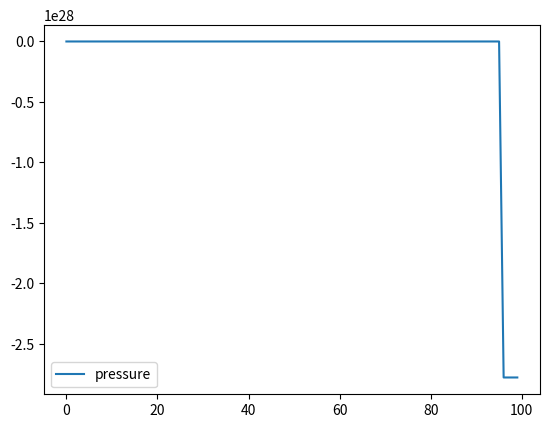
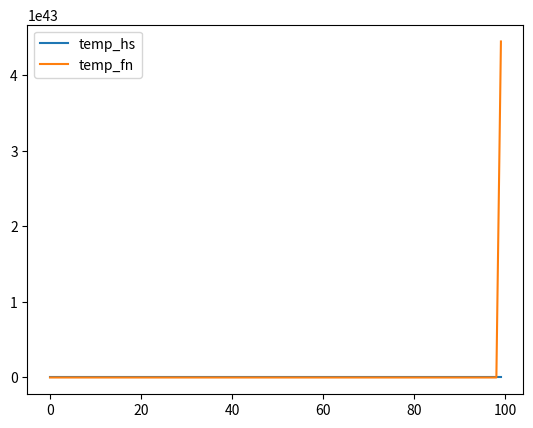

Reproduce these figures in Python, in order.
import numpy as np
import matplotlib.pyplot as plt
import scipy.optimize as opt
import itertools

nodes = [1, 2, 3, 4, 5]    # total no of nodes
hs = [1]    # heat structure nodes
fn = [2, 3, 4, 5]    # fluid nodes
links = [1, 2, 3, 4, 5]
fl = [2, 3, 4, 5]
cond_links = []
conv_links = [1]

rho = 850    # kg/m3
mu = 4.15e-4
Dh = np.ones(len(fl)) * 0.1   # hydraulic diameter of the pipes
cp = 1.3e3    # specific heat of the sodium
dt = 1e-8    # seconds
nit = 100
area = np.ones(len(fl)) * 0.00785
link_len = np.ones(len(fl)) * 1
# A_k/L_k matrix
a_l = np.diag(np.ones(len(fl))) * area

# mass flow rate matrix
amw = np.array([[-1, 0, 0, 0],
                [1, -1, 0, 0],
                [0, 1, -1, 0],
                [0, 0, 1, -1]])

# pressure difference matrix
awp = - amw.transpose().dot(a_l)

# old friction fasctor
# friction_matrix = np.diag(np.ones(len(fl))*32*4.15e-4 *
#                           1/800/0.00785/0.1**2).dot(a_l)

ahhq = np.array([-1, 0, 0, 0, 0])
ahhq = ahhq.reshape(len(hs), len(links))
ahfq = np.array([[1, -1, 0, 0, 0],
                 [0, 0, 0, 0, 0],
                 [0, 0, 0, 0, 0],
                 [0, 0, 0, 0, 0]])

aqt = np.hstack([-ahhq.transpose(), -ahfq.transpose()])
u_matrix = np.diag(np.ones(aqt.shape[0])) * 0.0001
q = u_matrix.dot(aqt)
ahfqt = ahfq.dot(q)
ahhqt = ahhq.dot(q)

ahfqt1 = ahfqt[:, :len(hs)]
ahfqt2 = ahfqt[:, len(hs):]

ahhqt1 = ahhqt[:, :len(hs)]
ahhqt2 = ahhqt[:, len(hs):]


def mat_f(ahw):
    mat1 = np.hstack([np.zeros([amw.shape[0], awp.shape[1]]), amw,
                      np.zeros([amw.shape[0], ahhqt1.shape[1]]),
                      np.zeros([amw.shape[0], ahhqt2.shape[1]])])
    mat2 = np.hstack([awp, friction_matrix,
                      np.zeros([awp.shape[0], ahhqt1.shape[1]]),
                      np.zeros([amw.shape[0], ahhqt2.shape[1]])])

    mat3 = np.hstack([np.zeros([ahhqt1.shape[0], awp.shape[1]]),
                      np.zeros([ahhqt1.shape[0], amw.shape[1]]),
                      ahhqt1, ahhqt2])
    mat4 = np.hstack([np.zeros([ahw.shape[0], awp.shape[1]]),
                      ahw, ahfqt1, ahfqt2])
    # l = np.array([1, 1, 1, 2, 1])
    theta = np.radians([0, 0, 90, 180, 270])
    bm = np.ones([amw.shape[0]]) + 1e5
    bw = np.zeros([awp.shape[0]]) 
    # bw[1] = 1.5e5
    bhs = np.zeros([ahhqt1.shape[0]])
    bhf = np.zeros([ahw.shape[0]])

    b = np.hstack((bm, bw, bhs, bhf))
    b = b.copy()
    mat = np.vstack((mat1, mat2, mat3, mat4))
    return mat, b


initial_val = np.zeros(len(fl)+len(fl)+len(nodes))
# pressure initial value
initial_val[:len(fl)] = 1e5
initial_val[len(fl):2*len(fl)] = 0
# initial_val[len(fl):len(fl)+len(fl)] = 0.1
initial_val[len(fl)+len(fl):len(fl)+len(fl)+len(hs)] = 500 + 298
initial_val[len(fl)+len(fl)+len(hs):
            len(fl)+len(fl)+len(hs)+len(fn)] = 25+295
initial_val[-1] = 25+295
initial_val[-2] = 25+295
initial_val[-3] = 25+295
initial_val[-4] = 25+295

x_old = initial_val.copy()


def f(x):
    spl_mat = np.ones_like(initial_val)
    spl_mat[:amw.shape[0]] = 0
    return spl_mat * x - spl_mat * x_old - mat.dot(x_old) * dt - b * dt


def fric(j, v):
    eps = 1.0E-15
    if abs(v) < eps:
        Re = rho*eps*Dh[j]/mu
    else:
        Re = rho*abs(v)*Dh[j]/mu

    if Re < 2000.0:
        print('Laminar')
        fr = 64.0/Re
    else:
        print('Turbulent flow', Re)
        fr = 0.0032+0.221/Re**0.237
    return fr


pressure = []
temp_hs = []
temp_fn = []
w = np.zeros([nit, len(fl)])
mass = np.ones(len(fl))*10*1
friction_matrix = np.eye(len(fl))

for i in range(nit):
    temp = []
    temp.append(x_old[len(fl)*2:len(nodes)+2*len(fl)])
    # temp.append(temp[0])
    temp = list(itertools.chain.from_iterable(temp))

    if i == 0:
        dT = np.array([abs(temp[1]-temp[2]), abs(temp[2]-temp[3]),
                       abs(temp[3]-temp[4]), abs(temp[4]-temp[1])])
    else:
        dT = np.array([abs(temp[1]-temp[2]), abs(temp[2]-temp[3]),
                       abs(temp[3]-temp[4]), abs(temp[4]-temp[1])])
        mass = mass + amw.dot(w[i, :]) * dt

    # friction_matrix = fic_mat()
    for i1 in range(len(fl)):
        print(w[i1, i1])
        friction_matrix[i1, i1] = fric(i1, w[i1, i1]/rho/area[i1]) * \
            link_len[i1]/Dh[i1] * abs(w[i1, i1])

    ahw = amw.dot(cp*np.diag(dT/mass))

    mat, b = mat_f(ahw)
    print('                  iteration no            ', i)
    print('x_old', x_old)
    print('mat', mat)
    print('b', b)
    print('ahw', ahw)
    print('dT', dT)
    print('mass', mass)
    # if i = 0:

    x_old = opt.fsolve(f, x_old, fprime=None, full_output=0, col_deriv=0,
                       xtol=1e-08, maxfev=0, band=None, epsfcn=None,
                       factor=100, diag=None)
    # w = x_old[amw.shape[0]:amw.shape[0]+awp.shape[0]]
    w[i, :] = x_old[amw.shape[0]:amw.shape[0]+awp.shape[0]]

    pressure.append(x_old[:len(fl)][2])
    # flow_rate.append(x_old[len(fl)+1])
    temp_hs.append(x_old[len(fl)+len(fl):2*len(fl)+len(hs)])
    temp_fn.append(x_old[2*len(fl)+len(hs):2*len(fl)+len(nodes)][0])

plt.figure()
plt.plot(pressure, label='pressure')
plt.legend()
plt.figure()
plt.plot(temp_hs, label='temp_hs')
plt.plot(temp_fn, label='temp_fn')
plt.legend()
plt.show()
